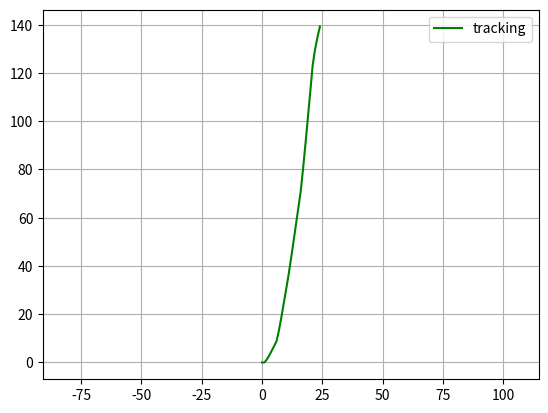

Write Python code to recreate this figure.
import math
import sys
import matplotlib.pyplot as plt
import numpy as np
import scipy.linalg as la







lqr_Q = np.eye(1)
lqr_R = np.eye(1)
dt =1
#L = 0.5
ind = 0
#max_steer = np.deg2rad(45.0)

show_animation = True

class State:

	def __init__(self,x=0.0,y=0.0,v=0.0):
 		self.x = x
 		self.y = y
 		self.v = v

def update(state,a):

 	
	state.x = state.x + state.v * dt
	state.y = state.y
	state.v = state.v + a*dt
	return state


def solve_dare(A, B, Q, R):

    x = Q
    x_next = Q
    max_iter = 150
    eps = 0.01

    for i in range(max_iter):
        x_next = A.T @ x @ A - A.T @ x @ B @ \
                 la.inv(R + B.T @ x @ B) @ B.T @ x @ A + Q
        if (abs(x_next - x)).max() < eps:
            break
        x = x_next

    return x_next



def dlqr(A, B, Q, R):

    X = solve_dare(A, B, Q, R)


    K = la.inv(B.T @ X @ B + R) @ (B.T @ X @ A)

    eig_result = la.eig(A - B @ K)

    return K, X, eig_result[0]


def lqr_speed_control(state,sp,Q,R,indox):

	#indox= indox +1

	v = state.v

	tv = sp[indox]

	A = np.zeros ((1,1))
	A[0,0] = 1.0

	B = np.zeros((1,1))
	B[0,0] = dt

	K,_,_ = dlqr(A,B,Q,R)

	x =np.zeros((1,1))

	x[0,0] = v -tv

	ustar = -K @ x

	accel = ustar[0,0]

	return indox, accel

def do_simulation(speed_profile, goal,indix,a):

	T = 500.0
	#goal_dis = 0.3
	stop_speed = 0.05

	state = State(x =0.0, y = 5.0, v =0.0)

	time = 0.0

	x = [state.x]
	y = [state.y]
	v = [state.v]
	t = [0.0]

	while T>= time:
		
		target_ind, ai = lqr_speed_control(state,speed_profile,lqr_Q,lqr_R,indix)
		

		state = update(state,ai)

		#if abs(state.v)<= stop_speed:
		#	target_ind +=1
		
		if(state.v == goal):
			break

		#if (round(state.v,2)) == speed_profile(indix):
		
		#	indix = indix+1
		time = round(time + dt,2)
		
		if time%5. == 0.:
			indix = indix +1
			print(state.v)
		if indix == a+1:
			break

		x.append(state.x)
		y.append(state.y)
		v.append(state.v)
		t.append(time)
		# if target_ind % 1 == 0 and show_animation:
		plt.cla()
		plt.gcf().canvas.mpl_connect('key_release_event',
				lambda event: [exit(0) if event.key == 'escape' else None])
		#plt.plot(x,y,"ob", label="trajectory")
		plt.plot(t,x,"ob", label="trajectory")
		#plt.axis("equal")
		plt.grid(True)
		plt.title("speed[km/h]:" + str(state.v) + ",target_index:" + str(target_ind))
		plt.pause(0.0001)
	return t, x, y, v
        
    

def main():

	ind = 0

	print("LQR speed control starts!")

	vel = [2.0, 6.0, 7.0, 11.0, 4.0]
	a = len(vel)-1
	goal = [vel[-1]]
	t, x, y, v = do_simulation(vel,goal,ind,a)

	if show_animation:
		plt.close()
		plt.subplots(1)
		plt.plot(t,x, "-g", label ="tracking")
		plt.grid(True)
		plt.axis("equal")
		plt.legend()

		plt.show()





if __name__ == '__main__':
	main()






























